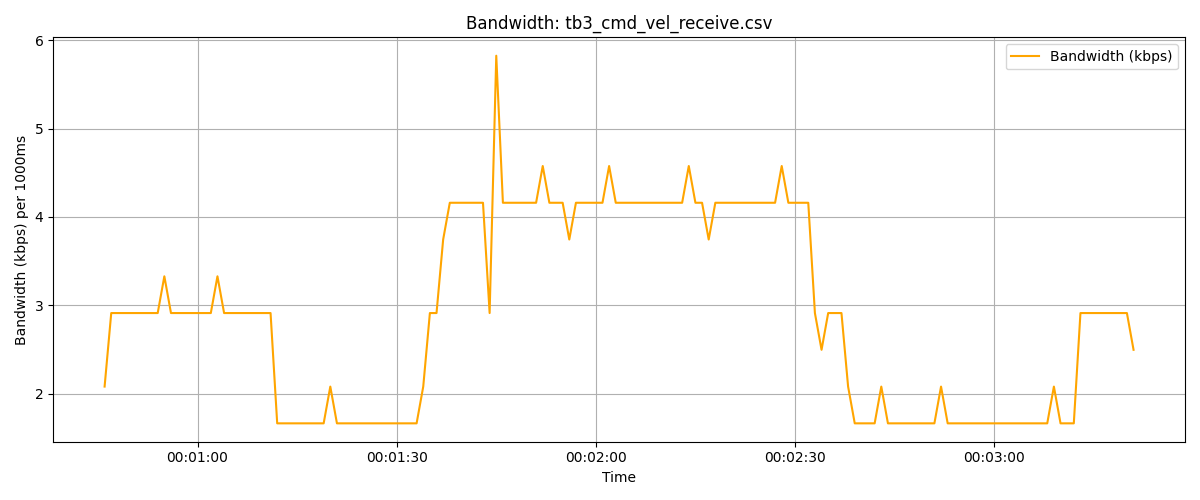

Data behind this chart, as committed beside it:
timestamp, frequency
1970-01-01 00:00:46, 2.08
1970-01-01 00:00:47, 2.912
1970-01-01 00:00:48, 2.912
1970-01-01 00:00:49, 2.912
1970-01-01 00:00:50, 2.912
1970-01-01 00:00:51, 2.912
1970-01-01 00:00:52, 2.912
1970-01-01 00:00:53, 2.912
1970-01-01 00:00:54, 2.912
1970-01-01 00:00:55, 3.328
1970-01-01 00:00:56, 2.912
1970-01-01 00:00:57, 2.912
1970-01-01 00:00:58, 2.912
1970-01-01 00:00:59, 2.912
1970-01-01 00:01:00, 2.912
1970-01-01 00:01:01, 2.912
1970-01-01 00:01:02, 2.912
1970-01-01 00:01:03, 3.328
1970-01-01 00:01:04, 2.912
1970-01-01 00:01:05, 2.912
1970-01-01 00:01:06, 2.912
1970-01-01 00:01:07, 2.912
1970-01-01 00:01:08, 2.912
1970-01-01 00:01:09, 2.912
1970-01-01 00:01:10, 2.912
1970-01-01 00:01:11, 2.912
1970-01-01 00:01:12, 1.664
1970-01-01 00:01:13, 1.664
1970-01-01 00:01:14, 1.664
1970-01-01 00:01:15, 1.664
1970-01-01 00:01:16, 1.664
1970-01-01 00:01:17, 1.664
1970-01-01 00:01:18, 1.664
1970-01-01 00:01:19, 1.664
1970-01-01 00:01:20, 2.08
1970-01-01 00:01:21, 1.664
1970-01-01 00:01:22, 1.664
1970-01-01 00:01:23, 1.664
1970-01-01 00:01:24, 1.664
1970-01-01 00:01:25, 1.664
1970-01-01 00:01:26, 1.664
1970-01-01 00:01:27, 1.664
1970-01-01 00:01:28, 1.664
1970-01-01 00:01:29, 1.664
1970-01-01 00:01:30, 1.664
1970-01-01 00:01:31, 1.664
1970-01-01 00:01:32, 1.664
1970-01-01 00:01:33, 1.664
1970-01-01 00:01:34, 2.08
1970-01-01 00:01:35, 2.912
1970-01-01 00:01:36, 2.912
1970-01-01 00:01:37, 3.744
1970-01-01 00:01:38, 4.16
1970-01-01 00:01:39, 4.16
1970-01-01 00:01:40, 4.16
1970-01-01 00:01:41, 4.16
1970-01-01 00:01:42, 4.16
1970-01-01 00:01:43, 4.16
1970-01-01 00:01:44, 2.912
1970-01-01 00:01:45, 5.824
... 96 more rows
